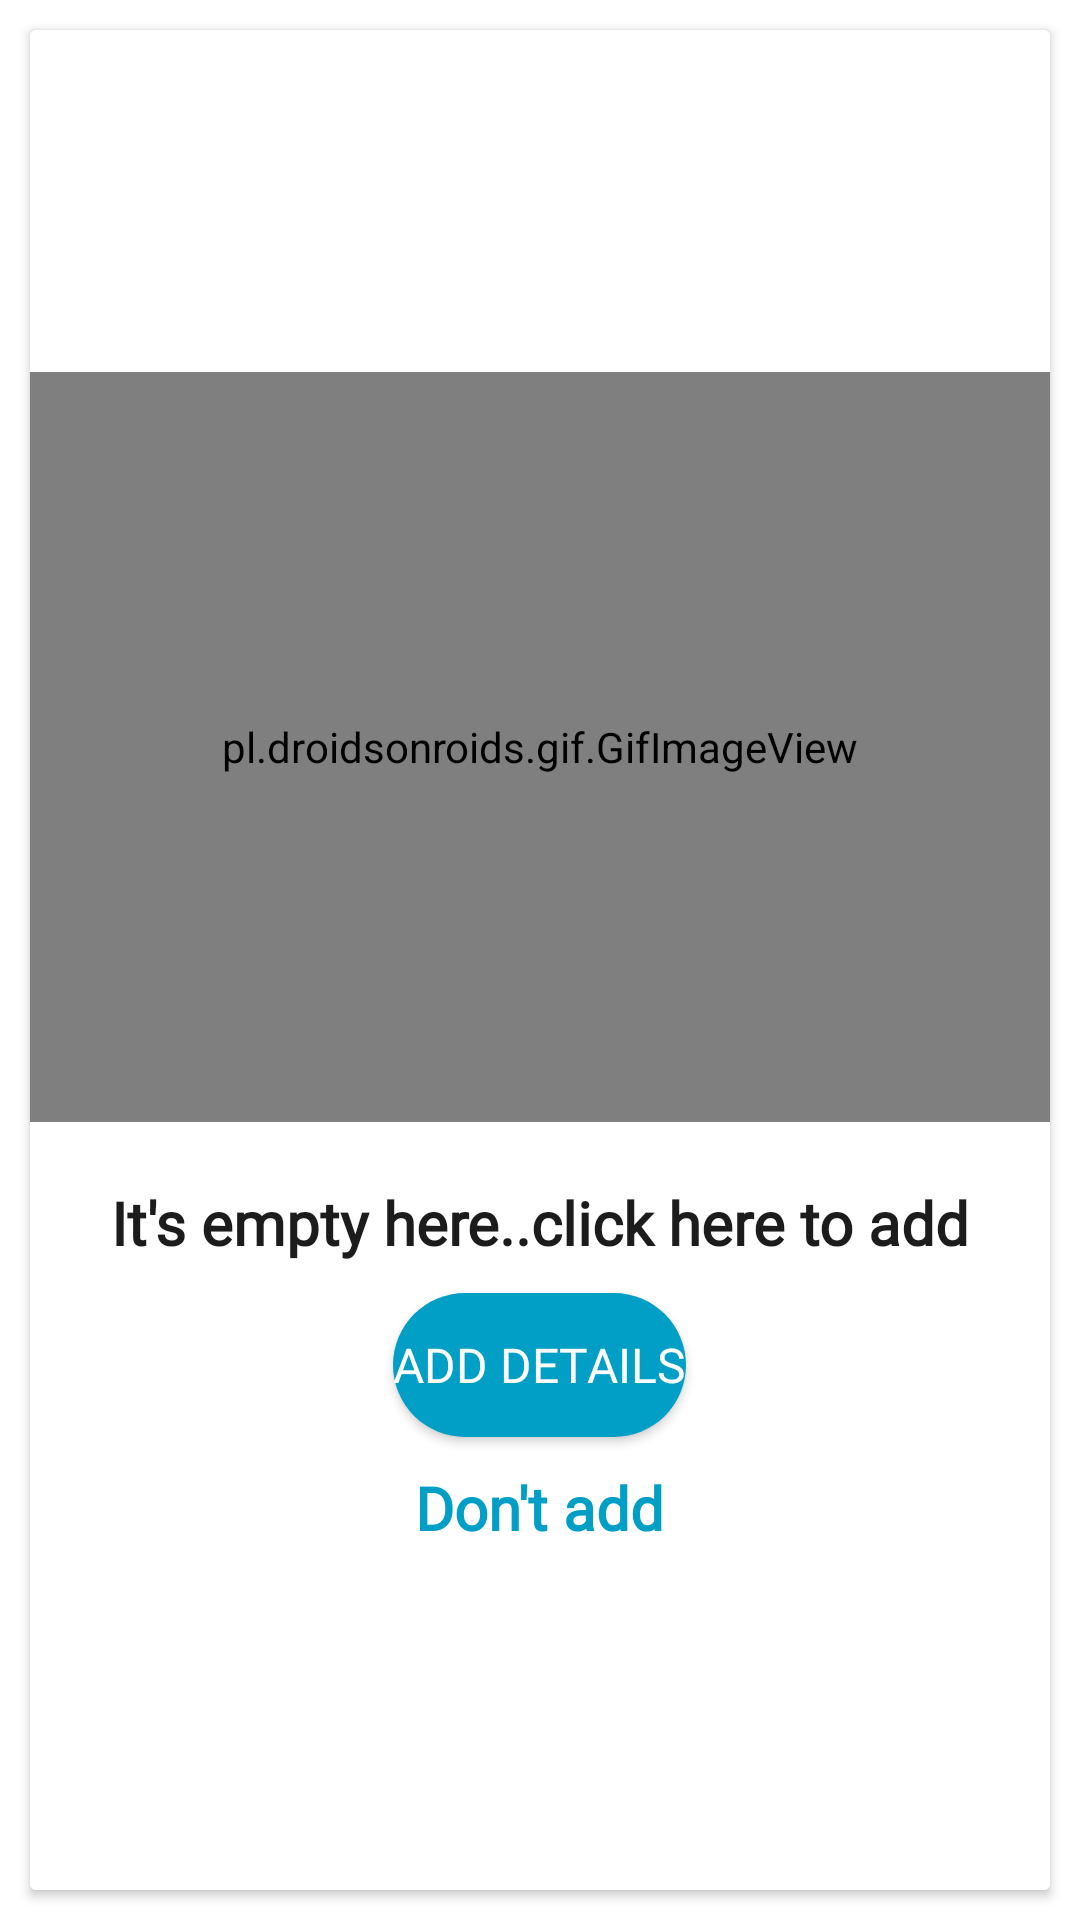

Reconstruct the res/layout file that produces this screen, plus the resources it refers to.
<!-- AndroidManifest.xml: application theme Theme.Livwell -->
<!-- res/layout/activity_empty3.xml -->
<?xml version="1.0" encoding="utf-8"?>
<LinearLayout xmlns:android="http://schemas.android.com/apk/res/android"
    xmlns:app="http://schemas.android.com/apk/res-auto"
    xmlns:tools="http://schemas.android.com/tools"
    android:layout_width="match_parent"
    android:layout_height="match_parent"
    android:orientation="vertical"
    android:gravity="center"
    tools:context="com.bsure.empty_activity3">
    <androidx.cardview.widget.CardView
        android:layout_width="match_parent"
        android:layout_height="match_parent"
        android:layout_marginTop="10dp"
        android:layout_margin="10dp"
        android:background="@drawable/white_border_shape_button_rounded">
        <LinearLayout
            android:layout_width="match_parent"
            android:layout_height="match_parent"
            android:gravity="center"
            android:background="@color/white"
            android:orientation="vertical">

            <pl.droidsonroids.gif.GifImageView
                android:layout_width="match_parent"
                android:layout_height="250dp"
                android:src="@drawable/notfound" />
            <TextView
                android:layout_width="wrap_content"
                android:layout_height="wrap_content"
                android:text="@string/it_s_empty_here_click_here_to_add"
                android:textSize="20sp"
                android:textStyle="bold"
                android:fontFamily="@font/robotoregular"
                android:textColor="@color/black"
                android:layout_marginTop="20dp"
                />
            <Button
                android:id="@+id/btn_add"
                android:layout_width="wrap_content"
                android:layout_height="wrap_content"
                android:layout_gravity="center"
                android:layout_marginHorizontal="40dp"
                android:layout_marginTop="10dp"
                android:background="@drawable/shape_button_rounded"
                android:foreground="?attr/selectableItemBackground"
                android:gravity="center"
                android:paddingTop="@dimen/btn_paddingTopBottom"
                android:fontFamily="@font/robotoregular"
                android:paddingBottom="@dimen/btn_paddingTopBottom"
                android:text="@string/add_details"
                android:textColor="@android:color/white"
                android:textSize="@dimen/btn_text_size"
                app:backgroundTint="@color/colorPrimary" />

            <TextView
                android:id="@+id/tvdontadd"
                android:layout_width="wrap_content"
                android:layout_height="wrap_content"
                android:text="@string/don_t_add"
                android:textSize="20sp"
                android:fontFamily="@font/robotoregular"
                android:textStyle="bold"
                android:textColor="@color/colorPrimary"
                android:layout_marginTop="10dp"
                />
        </LinearLayout>
    </androidx.cardview.widget.CardView>

</LinearLayout>
<!-- resources referenced by this layout -->
<resources>
  <color name="black">#1C1C1C</color>
  <color name="colorPrimary">#019FC5</color>
  <color name="white">#FFFFFFFF</color>
  <dimen name="btn_paddingTopBottom">3dp</dimen>
  <dimen name="btn_text_size">16sp</dimen>
  <!-- drawable shape_button_rounded (drawable) -->
  <?xml version="1.0" encoding="utf-8"?>
  <shape xmlns:android="http://schemas.android.com/apk/res/android" android:shape="rectangle">
  
      <gradient
          android:angle="360"
          android:endColor="#0A80F5"
          android:startColor="#0BCCEB"
          android:type="linear"
          />
      <corners android:radius="100dp" />
  
  </shape>
  <string name="add_details">Add details</string>
  <string name="don_t_add">Don\'t add</string>
  <string name="it_s_empty_here_click_here_to_add">It\'s empty here..click here to add</string>
  <style name="Theme.Livwell" parent="Theme.MaterialComponents.DayNight.NoActionBar">
          
          <item name="colorPrimary">@color/purple_500</item>
          <item name="colorPrimaryVariant">@color/purple_700</item>
          <item name="colorOnPrimary">@color/white</item>
          
          <item name="colorSecondary">@color/teal_200</item>
          <item name="colorSecondaryVariant">@color/teal_700</item>
          <item name="colorOnSecondary">@color/black</item>
          
          <item name="android:statusBarColor" tools:targetApi="l">?attr/colorPrimaryVariant</item>
          
      </style>
  <color name="purple_500">#FF6200EE</color>
  <color name="purple_700">#FF3700B3</color>
  <color name="teal_200">#FF03DAC5</color>
  <color name="teal_700">#FF018786</color>
</resources>
